Run: headless pygame with SDL's dummy video driver; simulated clock (each Clock.tick advances the game by its frame time, no real sleeping); random seed 0; keys injected as events and as key.get_pressed() state; no mouse input.
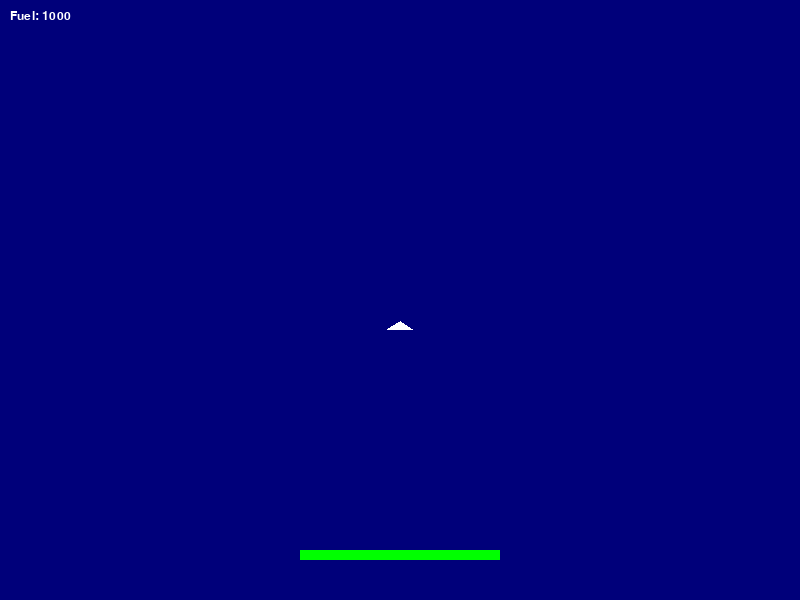
Frame 1 of 4 · flips 1–60 · no input
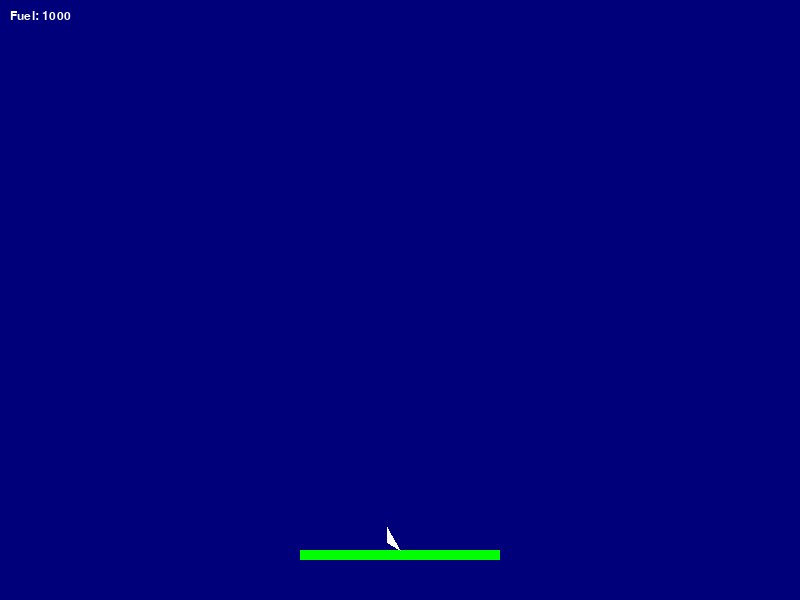
Frame 2 of 4 · flips 61–180 · tapped SPACE, RETURN · held RIGHT (→), D
Frame 3 of 4 · flips 181–300 · held DOWN (↓), S · screen unchanged from frame 2, image omitted
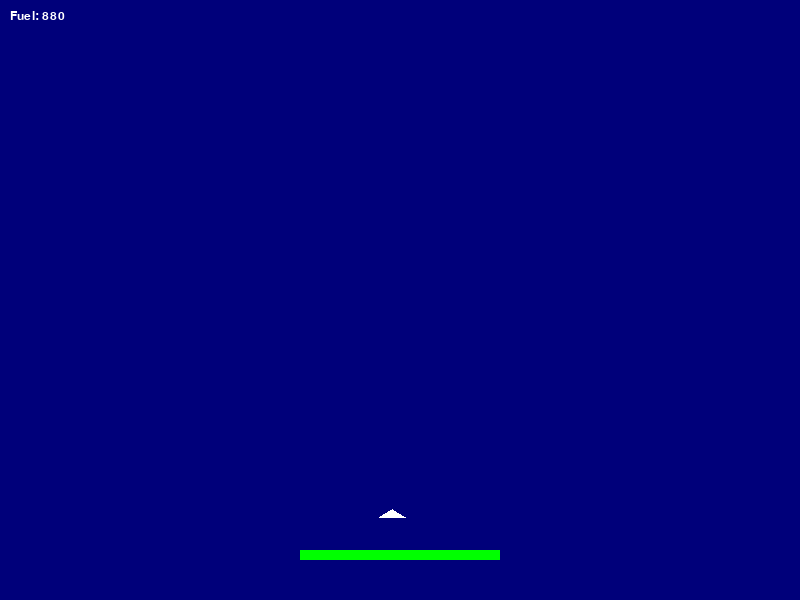
Frame 4 of 4 · flips 301–420 · held LEFT (←), A, UP (↑), W

The pygame program that drew these frames:

# I will create a simple Pygame script that implements a basic lunar lander with gravity and a landing platform.
# The lander will be represented as a triangle, and there will be simple controls to apply thrust.

# Import pygame and initialize it
import pygame
import sys
import math

class Lander:
    def __init__(self, position, angle=0, gravity=0.02, thrust_power=0.1, initial_fuel=1000):
        self.position = position
        self.angle = angle
        self.velocity = [0, 0]
        self.size = 15
        self.gravity = gravity
        self.thrust_power = thrust_power
        self.fuel = initial_fuel

    def rotate_left(self):
        self.angle -= 5

    def rotate_right(self):
        self.angle += 5

    def apply_thrust(self):
        if self.fuel > 0:
            self.velocity[0] += math.sin(math.radians(self.angle)) * self.thrust_power
            self.velocity[1] -= math.cos(math.radians(self.angle)) * self.thrust_power
            self.fuel -= 1

    def update_position(self):
        self.velocity[1] += self.gravity  # Apply gravity
        self.position[0] += self.velocity[0]
        self.position[1] += self.velocity[1]

    def check_collision(self, platform):
        if self.position[1] + self.size >= platform.top and platform.left < self.position[0] < platform.right:
            self.velocity = [0, 0]  # Stop movement
            self.position[1] = platform.top - self.size  # Adjust position to platform top

    def draw(self, surface):
        points = [
            (self.position[0] + self.size * math.sin(math.radians(self.angle)), self.position[1] - self.size * math.cos(math.radians(self.angle))),
            (self.position[0] - self.size * math.sin(math.radians(self.angle + 120)), self.position[1] + self.size * math.cos(math.radians(self.angle + 120))),
            (self.position[0] - self.size * math.sin(math.radians(self.angle - 120)), self.position[1] + self.size * math.cos(math.radians(self.angle - 120))),
        ] 
        pygame.draw.polygon(surface, (255, 255, 255), points)

# Define colors
BLUE = (0, 0, 122)
GREEN = (0, 255, 0)

# Define the game window size
WIDTH = 800
HEIGHT = 600

# Define the platform as a Pygame Rect object
platform = pygame.Rect(WIDTH / 2 - 100, HEIGHT - 50, 200, 10)

# Initialize Pygame and the display
pygame.init()
screen = pygame.display.set_mode((WIDTH, HEIGHT))

# Create a clock object to manage the frame rate
clock = pygame.time.Clock()
FPS = 60

# Initialize the lander
lander = Lander([WIDTH / 2, HEIGHT / 2])

def reset_game():
    global lander  # Use global to modify the global instance of Lander
    # Reset or reinitialize the lander
    lander = Lander([WIDTH / 2, HEIGHT / 2], initial_fuel=1000)
    # Add reset or initialization for other elements like fuel, score, etc. here later
    # fuel = MAX_FUEL
    # score = 0

# MAIN GAME LOOP
running = True
while running:
    # Event handling
    for event in pygame.event.get():
        if event.type == pygame.QUIT:
            running = False
    
    # Control handling
    keys = pygame.key.get_pressed()
    if keys[pygame.K_LEFT]:
        lander.rotate_left()
    if keys[pygame.K_RIGHT]:
        lander.rotate_right()
    if keys[pygame.K_UP]:
        lander.apply_thrust()
    if keys[pygame.K_r]:
        reset_game()
    if keys[pygame.K_q]:
        pygame.quit()

    # Update and draw
    lander.update_position()
    lander.check_collision(platform)  # Use the defined platform

    screen.fill(BLUE)  # Fill background
    pygame.draw.rect(screen, GREEN, platform)  # Draw the platform
    lander.draw(screen)  # Draw the lander

    font = pygame.font.SysFont("Arial", 18) 
    fuel_text = font.render(f"Fuel: {lander.fuel}", True, (255, 255, 255))
    screen.blit(fuel_text, (10, 10))  

    pygame.display.flip()
    clock.tick(FPS)

pygame.quit()
sys.exit()
